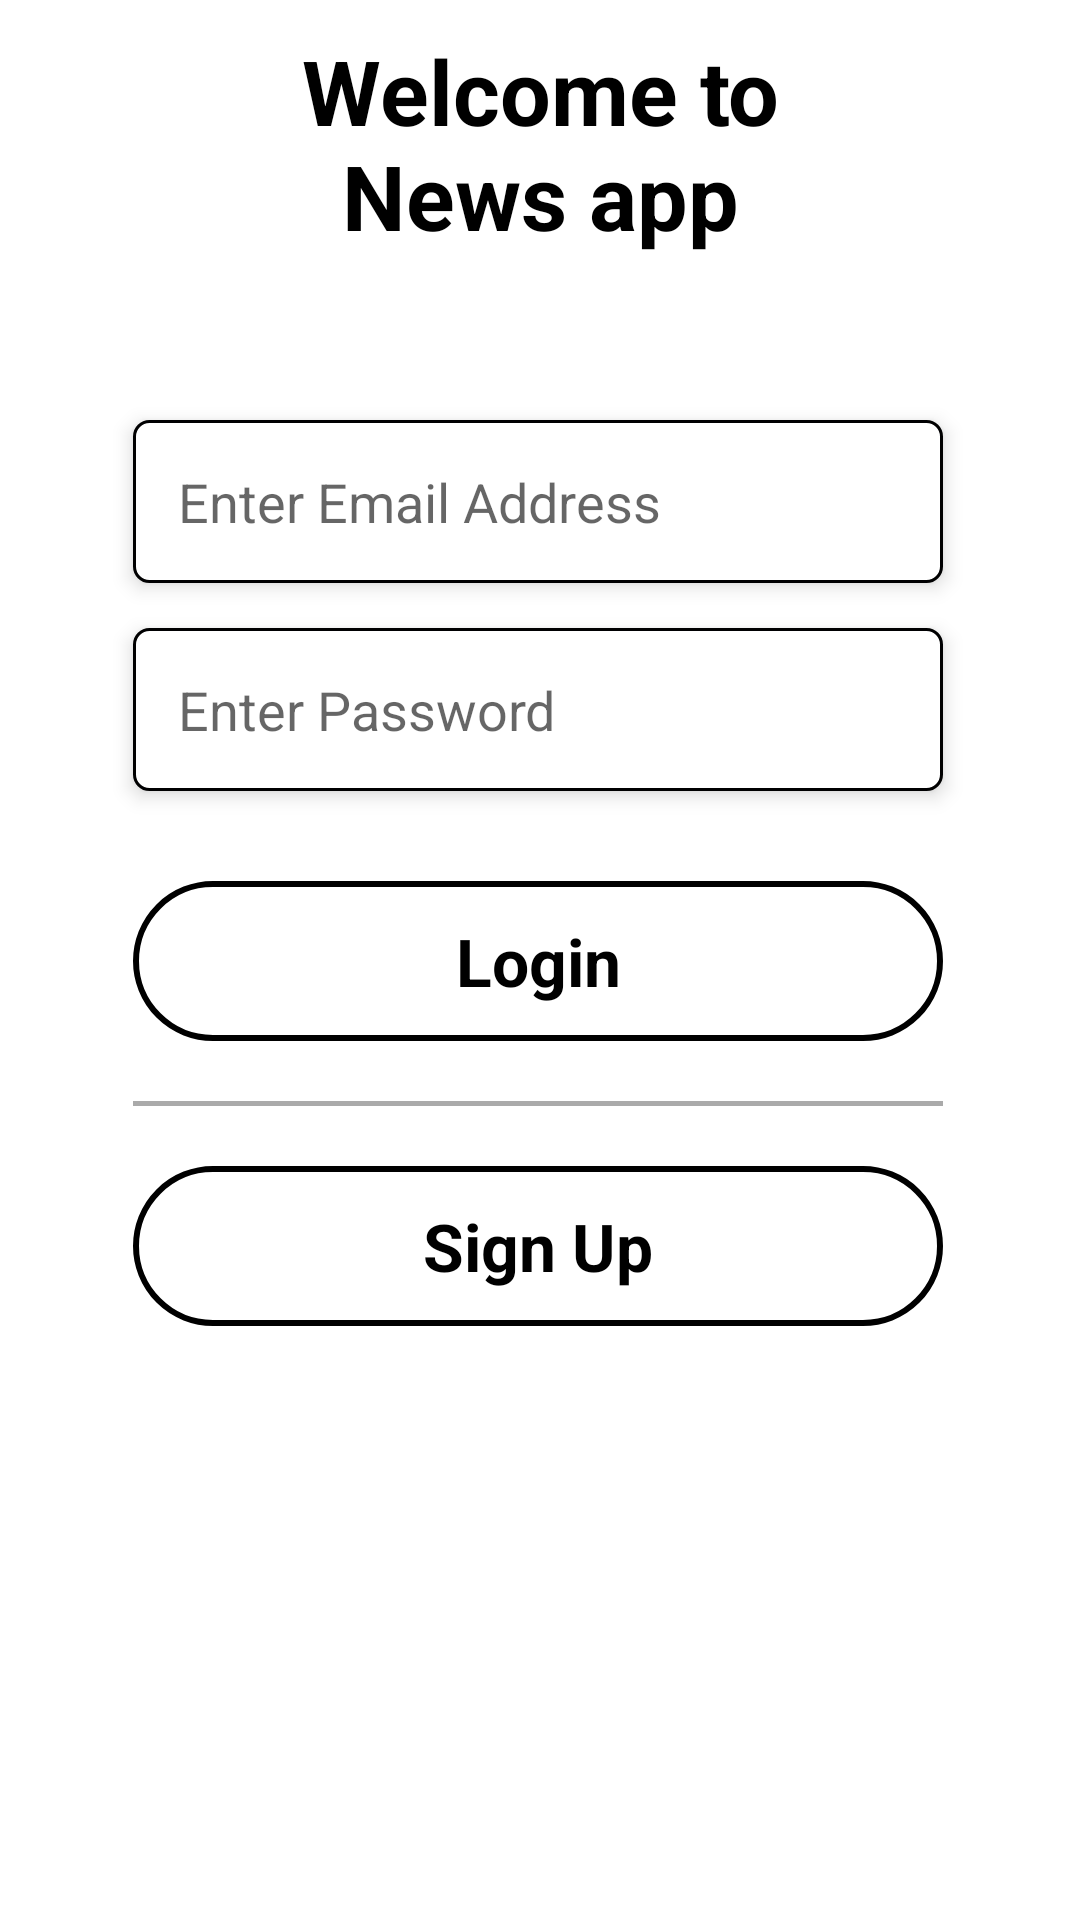

Here is an Android app screen rendered from its layout file. Give the layout XML and the strings, colors and styles it references.
<!-- AndroidManifest.xml: application theme Theme.NewsApp -->
<!-- res/layout/login_screen.xml -->
<?xml version="1.0" encoding="utf-8"?>
<ScrollView
		xmlns:android="http://schemas.android.com/apk/res/android"
		xmlns:app="http://schemas.android.com/apk/res-auto"
		xmlns:tools="http://schemas.android.com/tools"
		android:layout_width="match_parent"
		android:layout_height="match_parent"
		app:layout_constraintBottom_toBottomOf="parent"
		app:layout_constraintEnd_toEndOf="parent"
		app:layout_constraintStart_toStartOf="parent"
		app:layout_constraintTop_toTopOf="parent"
		tools:context=".ui.activities.LoginScreen">

	<androidx.constraintlayout.widget.ConstraintLayout
			android:layout_width="match_parent"
			android:layout_height="wrap_content">

		<TextView
				android:id="@+id/welcome"
				android:layout_width="215dp"
				android:layout_height="80dp"
				android:layout_marginTop="10dp"
				android:fontFamily="sans-serif"
				android:text="Welcome to News app"
				android:textAlignment="center"
				android:textColor="@android:color/black"
				android:textSize="30sp"
				android:textStyle="bold"
				app:layout_constraintEnd_toEndOf="parent"
				app:layout_constraintStart_toStartOf="parent"
				app:layout_constraintTop_toTopOf="parent"/>

		<EditText
				android:id="@+id/emailInput"
				android:layout_width="270dp"
				android:layout_height="wrap_content"
				android:autofillHints=""
				android:background="@drawable/bg_custom"
				android:elevation="4dp"
				android:hint="Enter Email Address"
				android:inputType="textEmailAddress"
				android:padding="15dp"
				android:textColor="@android:color/darker_gray"
				app:layout_constraintEnd_toEndOf="parent"
				app:layout_constraintHorizontal_bias="0.494"
				app:layout_constraintStart_toStartOf="parent"
				app:layout_constraintTop_toBottomOf="@+id/welcome" android:layout_marginTop="50dp"/>

		<EditText
				android:id="@+id/passwordInput"
				android:layout_width="0dp"
				android:layout_height="wrap_content"
				android:layout_marginTop="15dp"
				android:autofillHints=""
				android:background="@drawable/bg_custom"
				android:elevation="4dp"
				android:hint="Enter Password"
				android:inputType="textPassword"
				android:padding="15dp"
				android:textColor="@android:color/darker_gray"
				app:layout_constraintEnd_toEndOf="@+id/emailInput"
				app:layout_constraintHorizontal_bias="0.0"
				app:layout_constraintStart_toStartOf="@+id/emailInput"
				app:layout_constraintTop_toBottomOf="@+id/emailInput"/>

		<TextView
				android:id="@+id/loginButton"
				android:layout_width="270dp"
				android:layout_height="wrap_content"
				android:layout_marginTop="30dp"
				android:background="@drawable/rounded_corner"
				android:clickable="true"
				android:drawablePadding="15dp"
				android:focusable="true"
				android:foreground="?android:attr/selectableItemBackgroundBorderless"
				android:gravity="center"
				android:paddingStart="20dp"
				android:paddingTop="12dp"
				android:paddingEnd="20dp"
				android:paddingBottom="12dp"
				android:text="Login"
				android:textColor="@android:color/black"
				android:textSize="22sp"
				android:textStyle="bold"
				app:layout_constraintEnd_toEndOf="@+id/passwordInput"
				app:layout_constraintHorizontal_bias="0.0"
				app:layout_constraintStart_toStartOf="@+id/passwordInput"
				app:layout_constraintTop_toBottomOf="@+id/passwordInput"/>

		<TextView
				android:id="@+id/signUpButton"
				android:layout_width="270dp"
				android:layout_height="wrap_content"
				android:layout_marginTop="20dp"
				android:background="@drawable/rounded_corner"
				android:clickable="true"
				android:drawablePadding="15dp"
				android:focusable="true"
				android:foreground="?android:attr/selectableItemBackgroundBorderless"
				android:gravity="center"
				android:paddingStart="20dp"
				android:paddingTop="12dp"
				android:paddingEnd="20dp"
				android:paddingBottom="12dp"
				android:text="Sign Up"
				android:textColor="@android:color/black"
				android:textSize="22sp"
				android:textStyle="bold"
				app:layout_constraintEnd_toEndOf="@+id/view"
				app:layout_constraintHorizontal_bias="0.482"
				app:layout_constraintStart_toStartOf="@+id/view"
				app:layout_constraintTop_toBottomOf="@+id/view"/>

		<View
				android:id="@+id/view"
				android:layout_width="0dp"
				android:layout_height="1.5dp"
				android:layout_marginTop="20dp"
				android:background="@android:color/darker_gray"
				app:layout_constraintEnd_toEndOf="@+id/loginButton"
				app:layout_constraintStart_toStartOf="@+id/loginButton"
				app:layout_constraintTop_toBottomOf="@+id/loginButton"/>

	</androidx.constraintlayout.widget.ConstraintLayout>
</ScrollView>
<!-- resources referenced by this layout -->
<resources>
  <!-- drawable bg_custom (drawable) -->
  <?xml version="1.0" encoding="utf-8"?>
  <shape xmlns:android="http://schemas.android.com/apk/res/android"
      android:padding="10dp"
      android:shape="rectangle">
  
      <solid android:color="#ffffffff" />
  
      <stroke
          android:width="1dp"
          android:color="#000001" />
  
      <corners
          android:bottomLeftRadius="5dp"
          android:bottomRightRadius="5dp"
          android:topLeftRadius="5dp"
          android:topRightRadius="5dp" />
  
  </shape>
  <!-- drawable rounded_corner (drawable) -->
  <?xml version="1.0" encoding="utf-8"?>
  <shape xmlns:android="http://schemas.android.com/apk/res/android"
      android:shape="rectangle">
  
      <corners android:radius="100sp" />
  
      
      <stroke
          android:width="2dp"
          android:color="#000" />
  
      
      <solid android:color="#00000000" />
  
  </shape>
  <style name="Theme.NewsApp" parent="Theme.MaterialComponents.DayNight.NoActionBar">
          
          <item name="colorPrimary">@color/purple_500</item>
          <item name="colorPrimaryVariant">@color/purple_700</item>
          <item name="colorOnPrimary">@color/white</item>
          
          <item name="colorSecondary">@color/teal_200</item>
          <item name="colorSecondaryVariant">@color/teal_700</item>
          <item name="colorOnSecondary">@color/black</item>
          
          <item name="android:statusBarColor" tools:targetApi="l">?attr/colorPrimaryVariant</item>
          
      </style>
  <!-- not gathered from this repository: default colours our renderer supplied (Android Studio template values) -->
  <color name="purple_500">#FF6200EE</color>
  <color name="purple_700">#FF3700B3</color>
  <color name="teal_200">#FF03DAC5</color>
  <color name="teal_700">#FF018786</color>
  <color name="black">#FF000000</color>
  <color name="white">#FFFFFFFF</color>
</resources>
